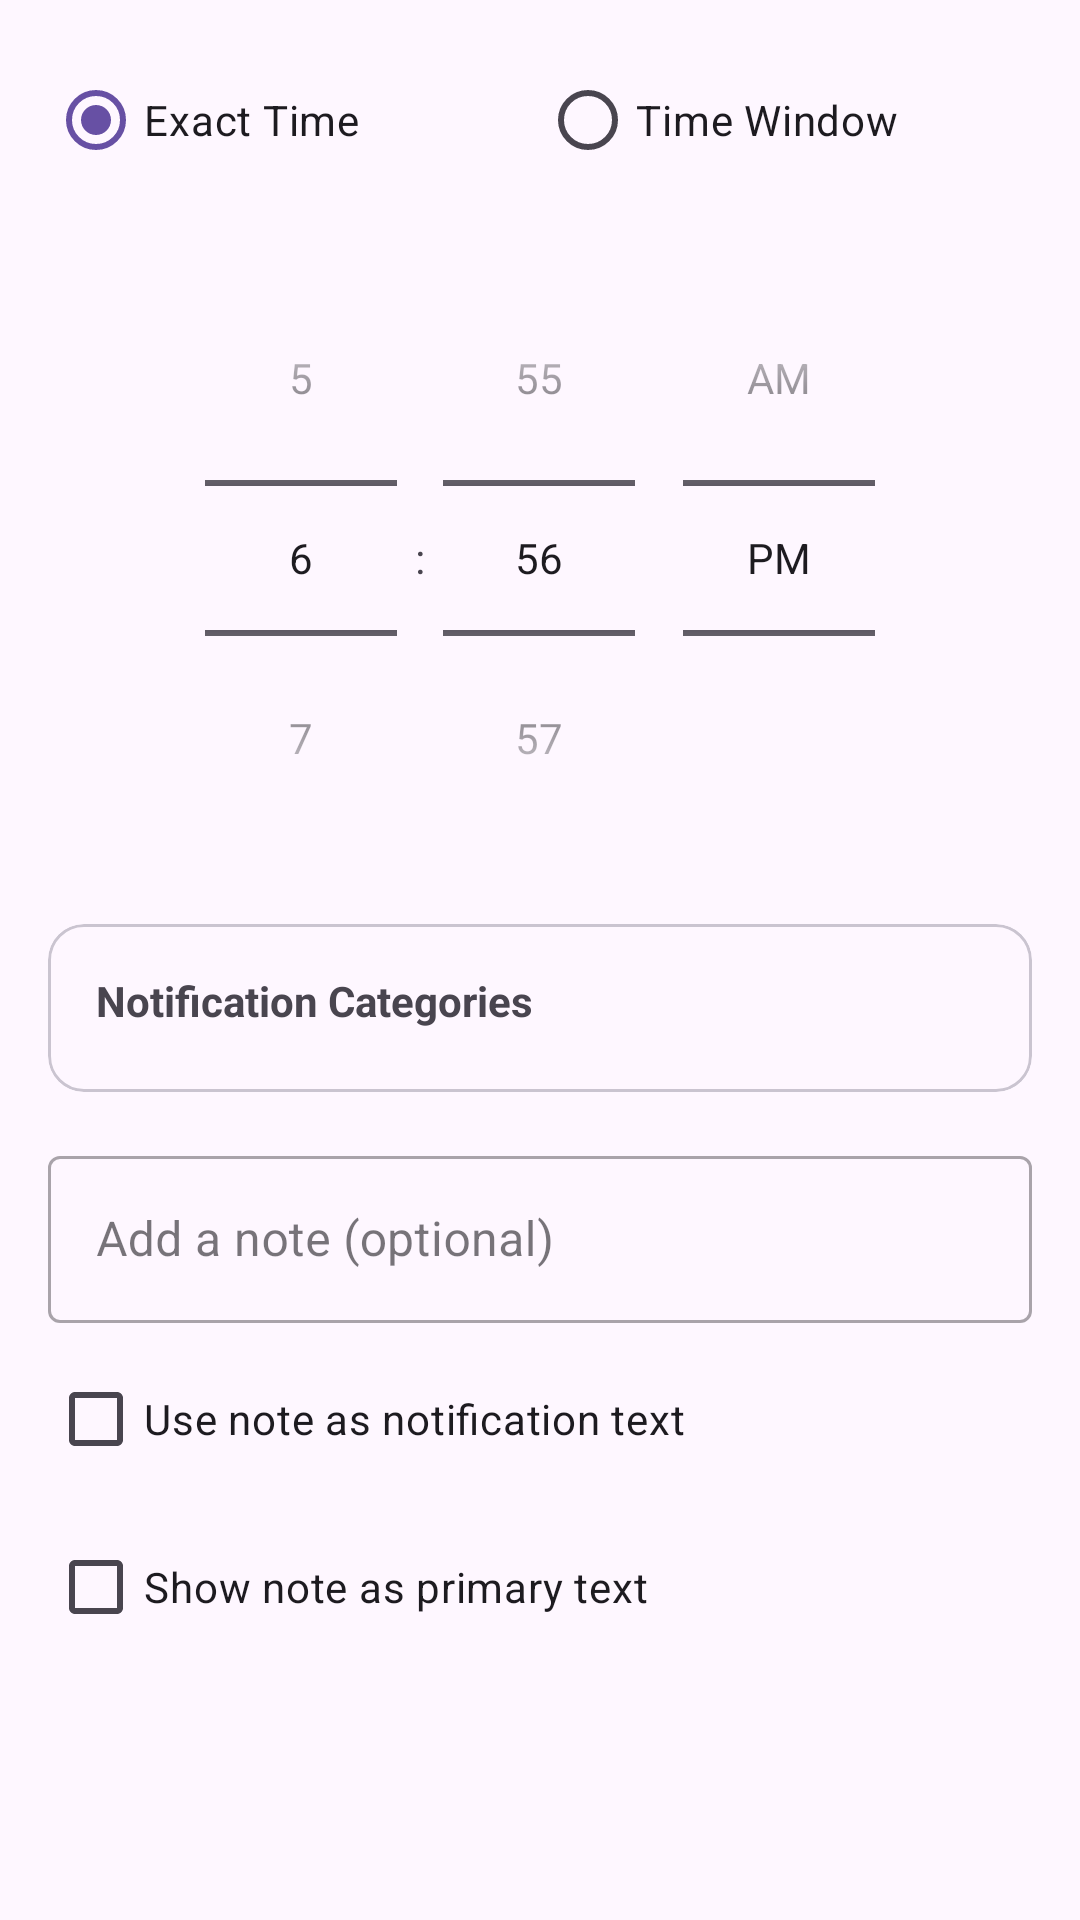

Produce the Android XML layout that renders to this screen, including the resource entries it uses.
<!-- AndroidManifest.xml: application theme Theme.DiabetesNotificaions -->
<!-- res/layout/dialog_add_rule.xml -->
<?xml version="1.0" encoding="utf-8"?>
<LinearLayout xmlns:android="http://schemas.android.com/apk/res/android"
    xmlns:app="http://schemas.android.com/apk/res-auto"
    android:layout_width="match_parent"
    android:layout_height="wrap_content"
    android:orientation="vertical"
    android:padding="16dp">

    <RadioGroup
        android:id="@+id/timeTypeRadioGroup"
        android:layout_width="match_parent"
        android:layout_height="wrap_content"
        android:orientation="horizontal"
        android:layout_marginBottom="16dp">

        <RadioButton
            android:id="@+id/exactTimeRadio"
            android:layout_width="0dp"
            android:layout_height="wrap_content"
            android:layout_weight="1"
            android:checked="true"
            android:text="@string/exact_time" />

        <RadioButton
            android:id="@+id/timeWindowRadio"
            android:layout_width="0dp"
            android:layout_height="wrap_content"
            android:layout_weight="1"
            android:text="@string/time_window" />
    </RadioGroup>

    <LinearLayout
        android:id="@+id/exactTimeLayout"
        android:layout_width="match_parent"
        android:layout_height="wrap_content"
        android:orientation="vertical">

        <TimePicker
            android:id="@+id/timePicker"
            android:layout_width="match_parent"
            android:layout_height="wrap_content"
            android:timePickerMode="spinner" />
    </LinearLayout>

    <LinearLayout
        android:id="@+id/timeWindowLayout"
        android:layout_width="match_parent"
        android:layout_height="wrap_content"
        android:orientation="vertical"
        android:visibility="gone">

        <LinearLayout
            android:layout_width="match_parent"
            android:layout_height="wrap_content"
            android:orientation="horizontal"
            android:gravity="center_vertical">

            <com.google.android.material.textfield.TextInputLayout
                android:layout_width="0dp"
                android:layout_height="wrap_content"
                android:layout_weight="1"
                android:layout_marginEnd="8dp"
                style="@style/Widget.MaterialComponents.TextInputLayout.OutlinedBox">

                <com.google.android.material.textfield.TextInputEditText
                    android:id="@+id/startTimeInput"
                    android:layout_width="match_parent"
                    android:layout_height="wrap_content"
                    android:focusable="false"
                    android:hint="@string/start_time"
                    android:drawableEnd="@drawable/ic_time"/>
            </com.google.android.material.textfield.TextInputLayout>

            <com.google.android.material.textfield.TextInputLayout
                android:layout_width="0dp"
                android:layout_height="wrap_content"
                android:layout_weight="1"
                android:layout_marginStart="8dp"
                style="@style/Widget.MaterialComponents.TextInputLayout.OutlinedBox">

                <com.google.android.material.textfield.TextInputEditText
                    android:id="@+id/endTimeInput"
                    android:layout_width="match_parent"
                    android:layout_height="wrap_content"
                    android:focusable="false"
                    android:hint="@string/end_time"
                    android:drawableEnd="@drawable/ic_time"/>
            </com.google.android.material.textfield.TextInputLayout>
        </LinearLayout>

        <TextView
            android:id="@+id/windowDurationText"
            android:layout_width="wrap_content"
            android:layout_height="wrap_content"
            android:layout_gravity="center"
            android:layout_marginTop="16dp"
            android:text="Window duration: 2 hours"/>
    </LinearLayout>

    <com.google.android.material.card.MaterialCardView
        android:layout_width="match_parent"
        android:layout_height="wrap_content"
        android:layout_marginTop="16dp">

        <LinearLayout
            android:layout_width="match_parent"
            android:layout_height="wrap_content"
            android:orientation="vertical">

            <LinearLayout
                android:id="@+id/categoriesHeader"
                android:layout_width="match_parent"
                android:layout_height="wrap_content"
                android:orientation="horizontal"
                android:padding="16dp"
                android:background="?attr/selectableItemBackground"
                android:clickable="true"
                android:focusable="true">

                <TextView
                    android:layout_width="0dp"
                    android:layout_height="wrap_content"
                    android:layout_weight="1"
                    android:text="@string/notification_categories"
                    android:textStyle="bold"/>

                <ImageView
                    android:id="@+id/expandIcon"
                    android:layout_width="24dp"
                    android:layout_height="24dp"
                    android:src="@drawable/ic_expand_more"/>
            </LinearLayout>

            <LinearLayout
                android:id="@+id/categoriesContent"
                android:layout_width="match_parent"
                android:layout_height="wrap_content"
                android:orientation="vertical"
                android:padding="16dp"
                android:visibility="gone">

                <CheckBox
                    android:id="@+id/categoryFact"
                    android:layout_width="match_parent"
                    android:layout_height="wrap_content"
                    android:text="@string/category_fact"
                    android:checked="true"/>

                <CheckBox
                    android:id="@+id/categoryHealth"
                    android:layout_width="match_parent"
                    android:layout_height="wrap_content"
                    android:text="@string/category_health"
                    android:enabled="false"/>

                <CheckBox
                    android:id="@+id/categoryScary"
                    android:layout_width="match_parent"
                    android:layout_height="wrap_content"
                    android:text="@string/category_scary"
                    android:enabled="false"/>

                <CheckBox
                    android:id="@+id/categoryMotivation"
                    android:layout_width="match_parent"
                    android:layout_height="wrap_content"
                    android:text="@string/category_motivation"
                    android:enabled="false"/>
            </LinearLayout>
        </LinearLayout>
    </com.google.android.material.card.MaterialCardView>

    <com.google.android.material.textfield.TextInputLayout
        android:layout_width="match_parent"
        android:layout_height="wrap_content"
        android:layout_marginTop="16dp"
        style="@style/Widget.MaterialComponents.TextInputLayout.OutlinedBox">

        <com.google.android.material.textfield.TextInputEditText
            android:id="@+id/noteInput"
            android:layout_width="match_parent"
            android:layout_height="wrap_content"
            android:hint="Add a note (optional)"
            android:inputType="textMultiLine"
            android:maxLines="3"/>
    </com.google.android.material.textfield.TextInputLayout>

    <CheckBox
        android:id="@+id/useNoteAsNotification"
        android:layout_width="match_parent"
        android:layout_height="wrap_content"
        android:layout_marginTop="8dp"
        android:text="@string/use_note_as_notification"/>

    <CheckBox
        android:id="@+id/showNoteAsPrimary"
        android:layout_width="match_parent"
        android:layout_height="wrap_content"
        android:layout_marginTop="8dp"
        android:text="Show note as primary text"/>

    <TextView
        android:id="@+id/showNoteHint"
        android:layout_width="match_parent"
        android:layout_height="wrap_content"
        android:layout_marginStart="32dp"
        android:textSize="12sp"
        android:textColor="?android:textColorSecondary"
        android:visibility="gone"/>

</LinearLayout>
<!-- resources referenced by this layout -->
<resources>
  <string name="category_fact">Facts</string>
  <string name="category_health">Health Tips</string>
  <string name="category_motivation">Motivation</string>
  <string name="category_scary">Scary Facts</string>
  <string name="end_time">End Time</string>
  <string name="exact_time">Exact Time</string>
  <string name="notification_categories">Notification Categories</string>
  <string name="start_time">Start Time</string>
  <string name="time_window">Time Window</string>
  <string name="use_note_as_notification">Use note as notification text</string>
  <style name="Theme.DiabetesNotificaions" parent="Base.Theme.DiabetesNotificaions" />
  <style name="Base.Theme.DiabetesNotificaions" parent="Theme.Material3.DayNight.NoActionBar">
          
          
      </style>
</resources>
